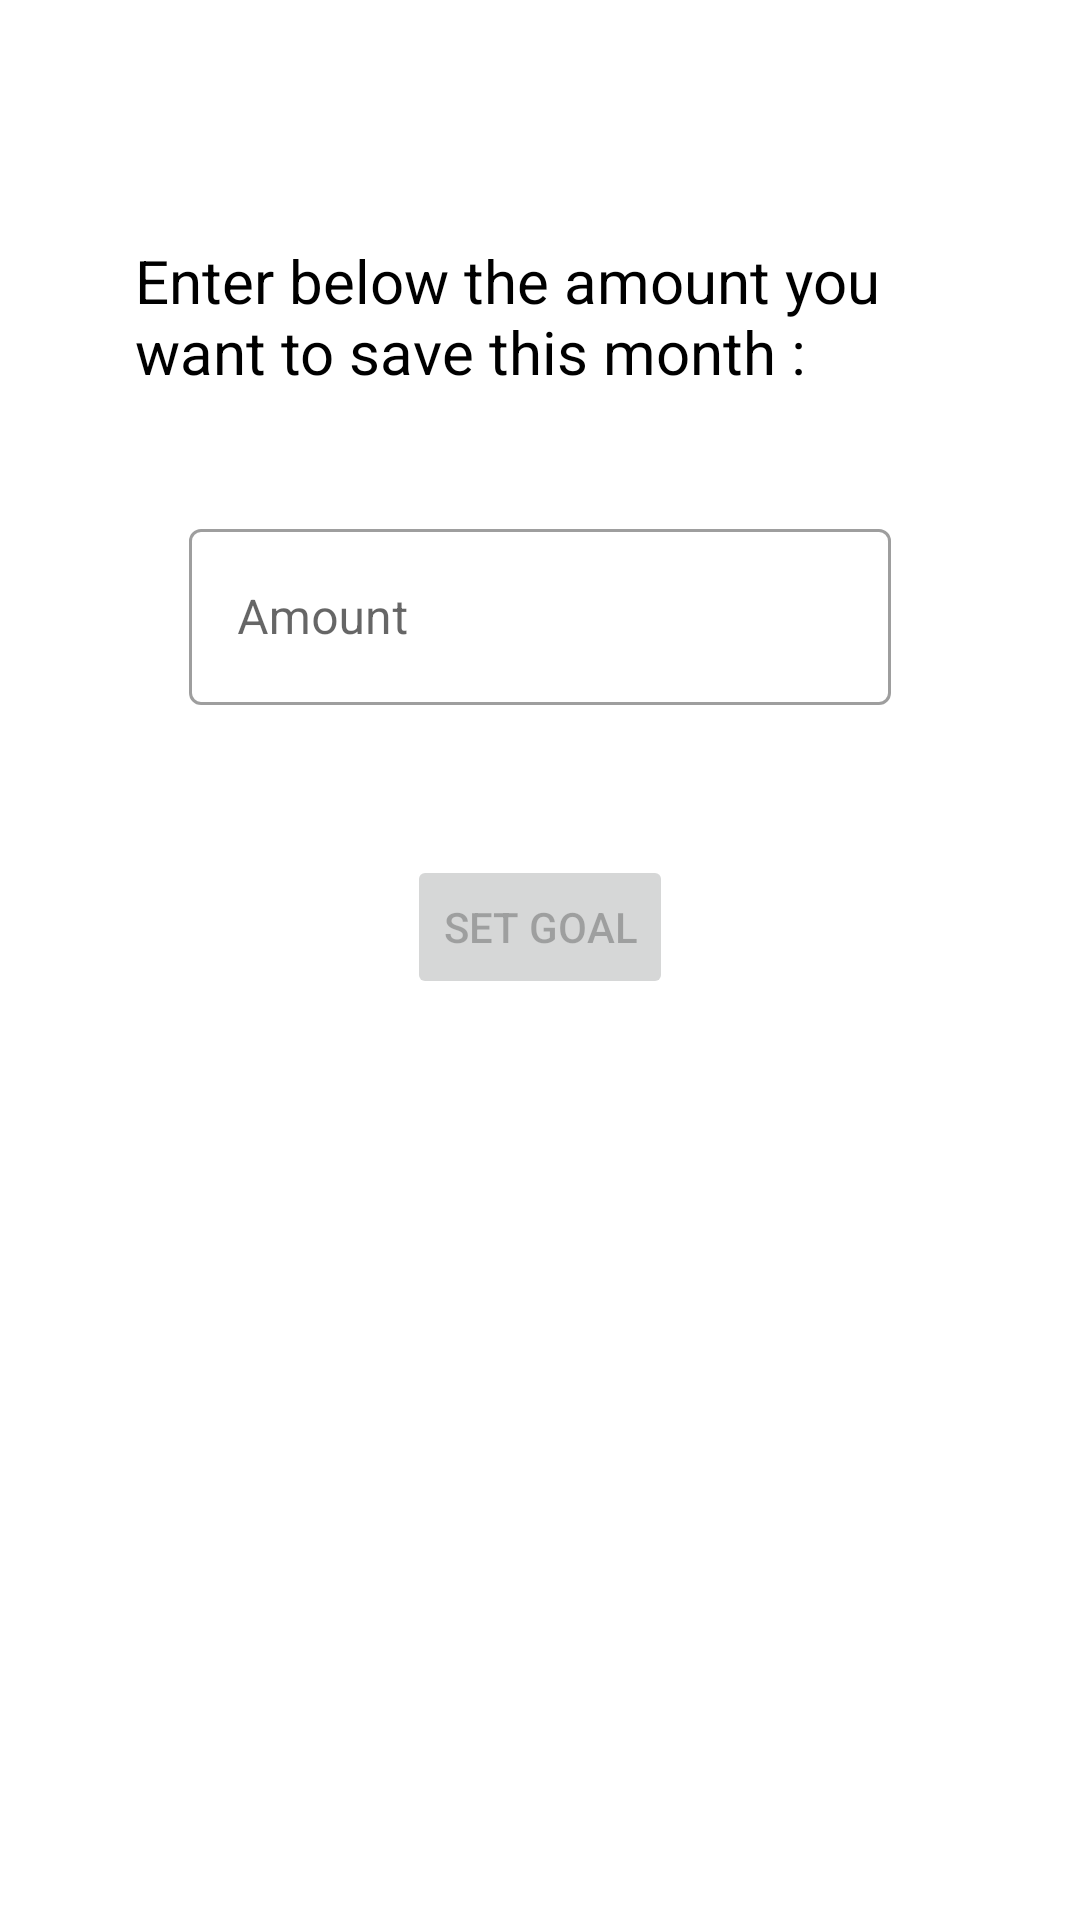

Here is an Android app screen rendered from its layout file. Give the layout XML and the strings, colors and styles it references.
<!-- AndroidManifest.xml: application theme Theme.SaveEnvironment -->
<!-- res/layout/activity_set_goal.xml -->
<?xml version="1.0" encoding="utf-8"?>
<androidx.constraintlayout.widget.ConstraintLayout xmlns:android="http://schemas.android.com/apk/res/android"
    xmlns:app="http://schemas.android.com/apk/res-auto"
    xmlns:tools="http://schemas.android.com/tools"
    android:layout_width="match_parent"
    android:layout_height="match_parent"
    tools:context=".SetGoal">

    <TextView
        android:id="@+id/setGoalTextView"
        android:layout_width="270dp"
        android:layout_height="51dp"
        android:layout_marginTop="80dp"
        android:text="@string/set_goal_text"
        android:textColor="@color/black"
        android:textSize="20sp"
        app:layout_constraintEnd_toEndOf="parent"
        app:layout_constraintStart_toStartOf="parent"
        app:layout_constraintTop_toTopOf="parent" />

    <Button
        android:id="@+id/setGoalButton"
        android:layout_width="wrap_content"
        android:layout_height="wrap_content"
        android:layout_marginTop="50dp"
        android:enabled="false"
        android:text="@string/setGoalButton"
        app:layout_constraintEnd_toEndOf="@+id/amountTextInputLayout"
        app:layout_constraintStart_toStartOf="@+id/amountTextInputLayout"
        app:layout_constraintTop_toBottomOf="@+id/amountTextInputLayout" />

    <com.google.android.material.textfield.TextInputLayout
        style="@style/Widget.MaterialComponents.TextInputLayout.OutlinedBox"
        android:id="@+id/amountTextInputLayout"
        android:layout_width="234dp"
        android:layout_height="64dp"
        android:layout_marginTop="40dp"
        app:layout_constraintEnd_toEndOf="@+id/setGoalTextView"
        app:layout_constraintStart_toStartOf="@+id/setGoalTextView"
        app:layout_constraintTop_toBottomOf="@+id/setGoalTextView">

        <com.google.android.material.textfield.TextInputEditText
            android:layout_width="match_parent"
            android:layout_height="match_parent"
            android:hint="@string/setGoalAmountHint"
            android:inputType="numberDecimal"
            android:textColorHint="#616161"
            tools:ignore="TextContrastCheck" />
    </com.google.android.material.textfield.TextInputLayout>

</androidx.constraintlayout.widget.ConstraintLayout>
<!-- resources referenced by this layout -->
<resources>
  <string name="setGoalAmountHint">Amount</string>
  <string name="setGoalButton">Set Goal</string>
  <string name="set_goal_text">Enter below the amount you want to save this month :</string>
  <style name="Theme.SaveEnvironment" parent="Theme.MaterialComponents.DayNight.DarkActionBar">
          
          <item name="colorPrimary">@color/purple_500</item>
          <item name="colorPrimaryVariant">@color/purple_700</item>
          <item name="colorOnPrimary">@color/white</item>
          
          <item name="colorSecondary">@color/teal_200</item>
          <item name="colorSecondaryVariant">@color/teal_700</item>
          <item name="colorOnSecondary">@color/black</item>
          
          <item name="android:statusBarColor" tools:targetApi="l">?attr/colorPrimaryVariant</item>
          
          <item name="android:forceDarkAllowed">false</item>
      </style>
  <!-- not gathered from this repository: default colours our renderer supplied (Android Studio template values) -->
  <color name="purple_500">#FF6200EE</color>
  <color name="purple_700">#FF3700B3</color>
  <color name="teal_200">#FF03DAC5</color>
  <color name="teal_700">#FF018786</color>
  <color name="black">#FF000000</color>
  <color name="white">#FFFFFFFF</color>
</resources>
